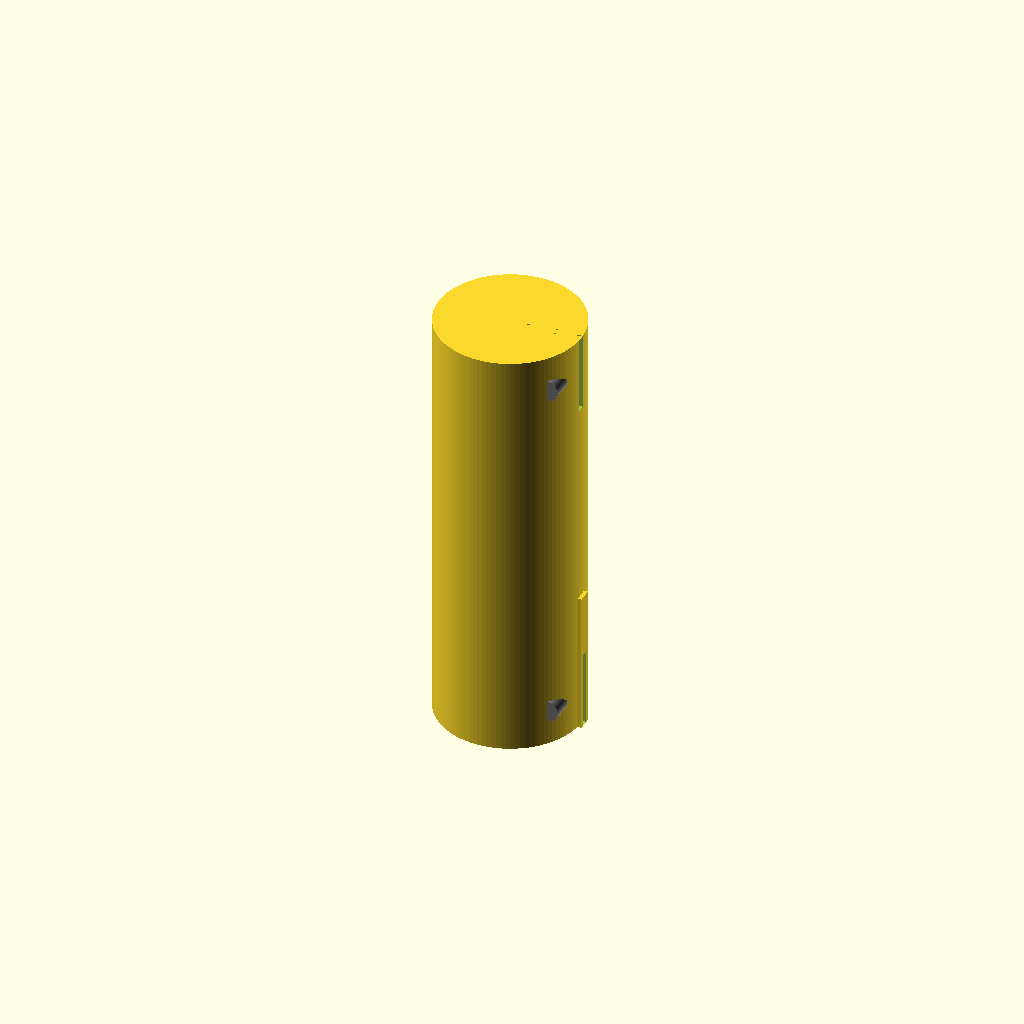
Cell 1 — every parameter at its default value.
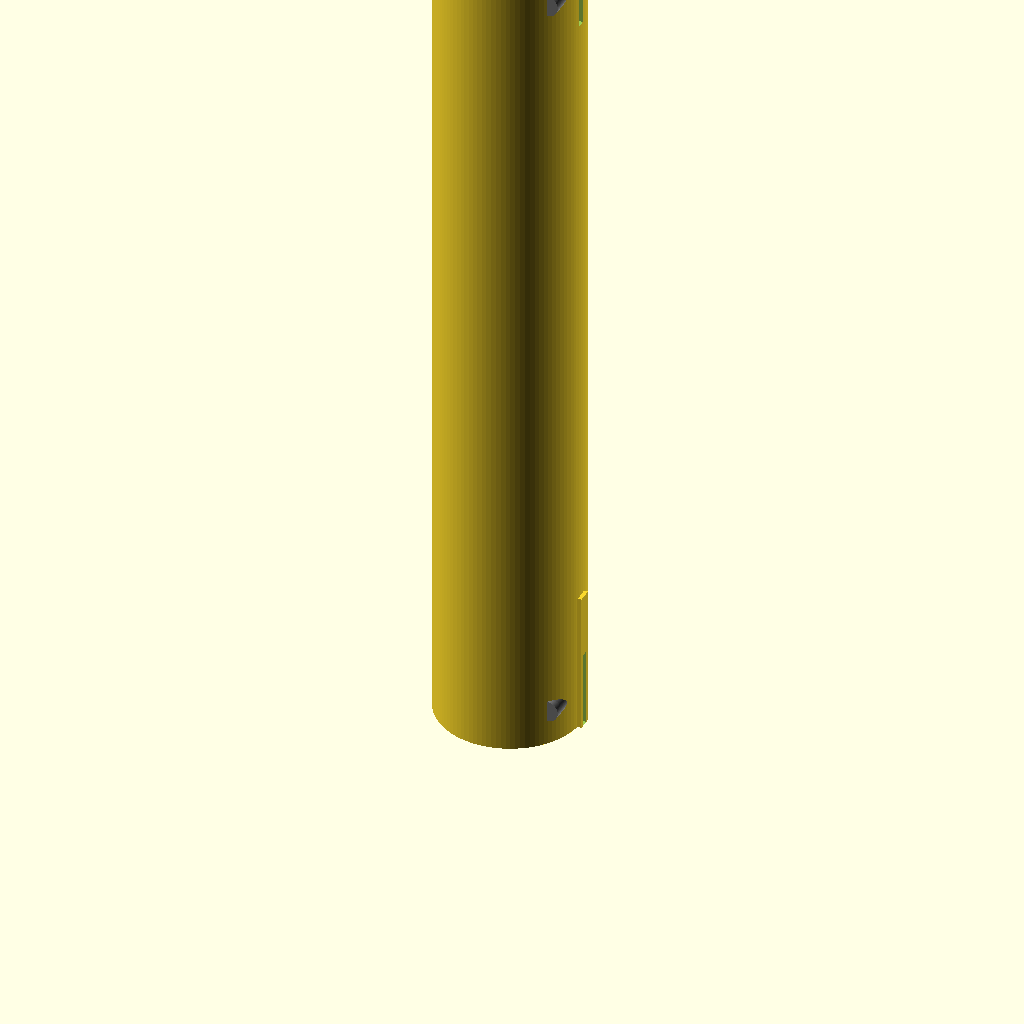
Cell 2: coupling_length = 120 (everything else at default).
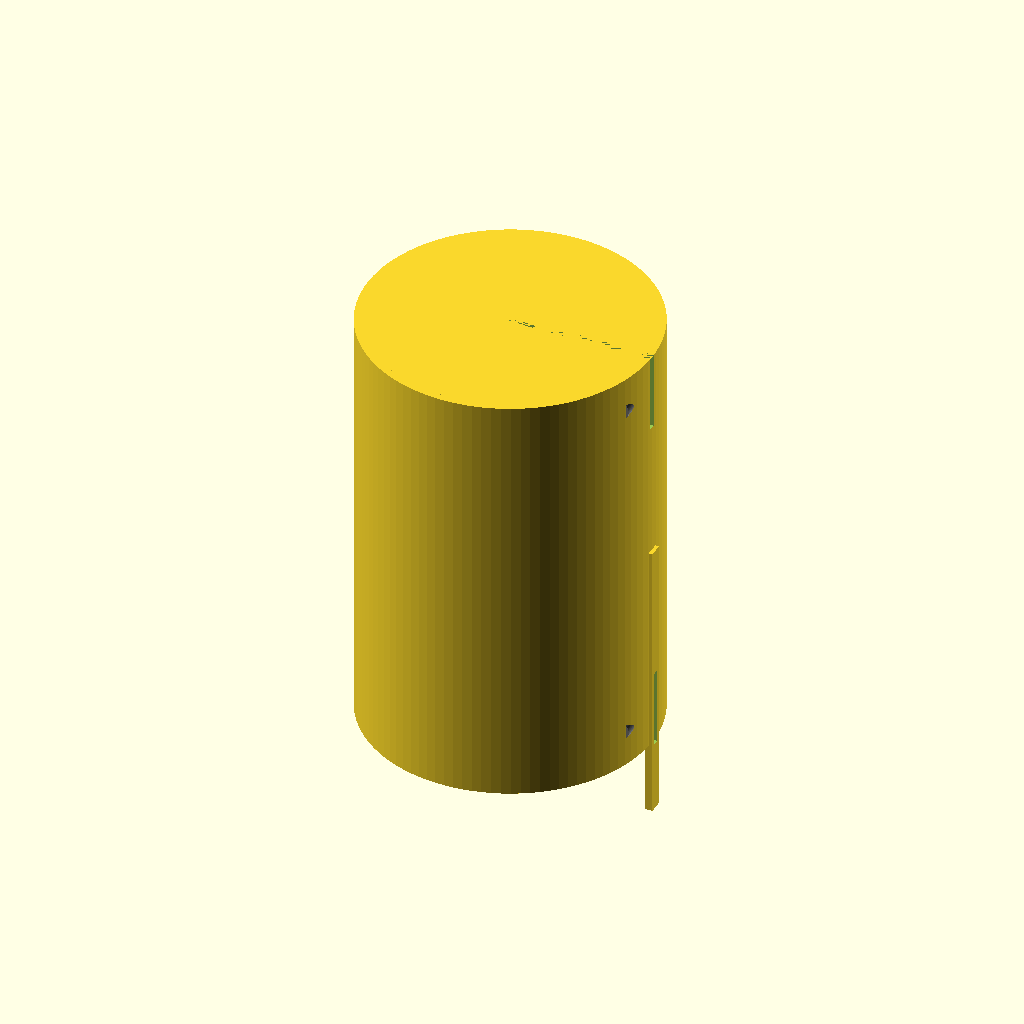
Cell 3: coupling_diameter = 40 (everything else at default).
One fixed orthographic camera (rotation 55°, 0°, 25°; colour scheme Cornfield) for every cell.
The OpenSCAD source (TracePart/objfile_25/output_1/objfile_25.scad):
$fn = 100; // Smoothness

// Parameters
coupling_length = 60;
coupling_diameter = 20;
clamp_length = 10;
flex_length = 40;
screw_diameter = 3;
screw_length = 6;
slit_width = 1;
slit_depth = 10;
helical_cut_count = 4;
helical_pitch = flex_length / helical_cut_count;
recess_depth = 1.5;
recess_diameter = coupling_diameter - 2;

// Helical cut approximation
module helical_cut() {
    for (i = [0 : 360 * helical_cut_count - 1 : 10]) {
        angle = i;
        z = clamp_length + (angle / 360) * helical_pitch;
        x = (coupling_diameter / 2) * cos(angle);
        y = (coupling_diameter / 2) * sin(angle);
        translate([x, y, z])
            rotate([0, 0, angle])
                rotate([90, 0, 0])
                    cube([slit_width, coupling_diameter, 2], center = true);
    }
}

// Main coupling body
module coupling_body() {
    difference() {
        union() {
            // Full body
            cylinder(h = coupling_length, d = coupling_diameter);

            // Recessed ends
            translate([0, 0, 0])
                cylinder(h = recess_depth, d = recess_diameter);

            translate([0, 0, coupling_length - recess_depth])
                cylinder(h = recess_depth, d = recess_diameter);

            // Helical cuts
            helical_cut();
        }

        // Slits on both ends
        translate([0, -slit_width / 2, 0])
            cube([coupling_diameter, slit_width, clamp_length + 1], center = false);

        translate([0, -slit_width / 2, coupling_length - clamp_length - 1])
            cube([coupling_diameter, slit_width, clamp_length + 1], center = false);

        // Screw holes (top and bottom)
        for (z = [clamp_length / 2, coupling_length - clamp_length / 2]) {
            for (angle = [0, 90]) {
                rotate([0, 0, angle])
                    translate([coupling_diameter / 2 - 2, 0, z])
                        rotate([90, 0, 0])
                            cylinder(h = screw_length, d = screw_diameter, center = true);
            }
        }
    }
}

// Set screw module
module set_screw() {
    color("gray")
        cylinder(h = screw_length, d = screw_diameter);
}

// Assembly
module flexible_coupling() {
    coupling_body();

    // Top screws
    for (angle = [0, 90]) {
        rotate([0, 0, angle])
            translate([coupling_diameter / 2 - 2, 0, clamp_length / 2])
                rotate([90, 0, 0])
                    set_screw();
    }

    // Bottom screws
    for (angle = [0, 90]) {
        rotate([0, 0, angle])
            translate([coupling_diameter / 2 - 2, 0, coupling_length - clamp_length / 2])
                rotate([90, 0, 0])
                    set_screw();
    }
}

// Render the model
flexible_coupling();
Parameter table extracted from the source (name, type, default, range or options):
coupling_length: number, default 60
coupling_diameter: number, default 20
clamp_length: number, default 10
flex_length: number, default 40
screw_diameter: number, default 3
screw_length: number, default 6
slit_width: number, default 1
slit_depth: number, default 10
helical_cut_count: number, default 4
recess_depth: number, default 1.5
